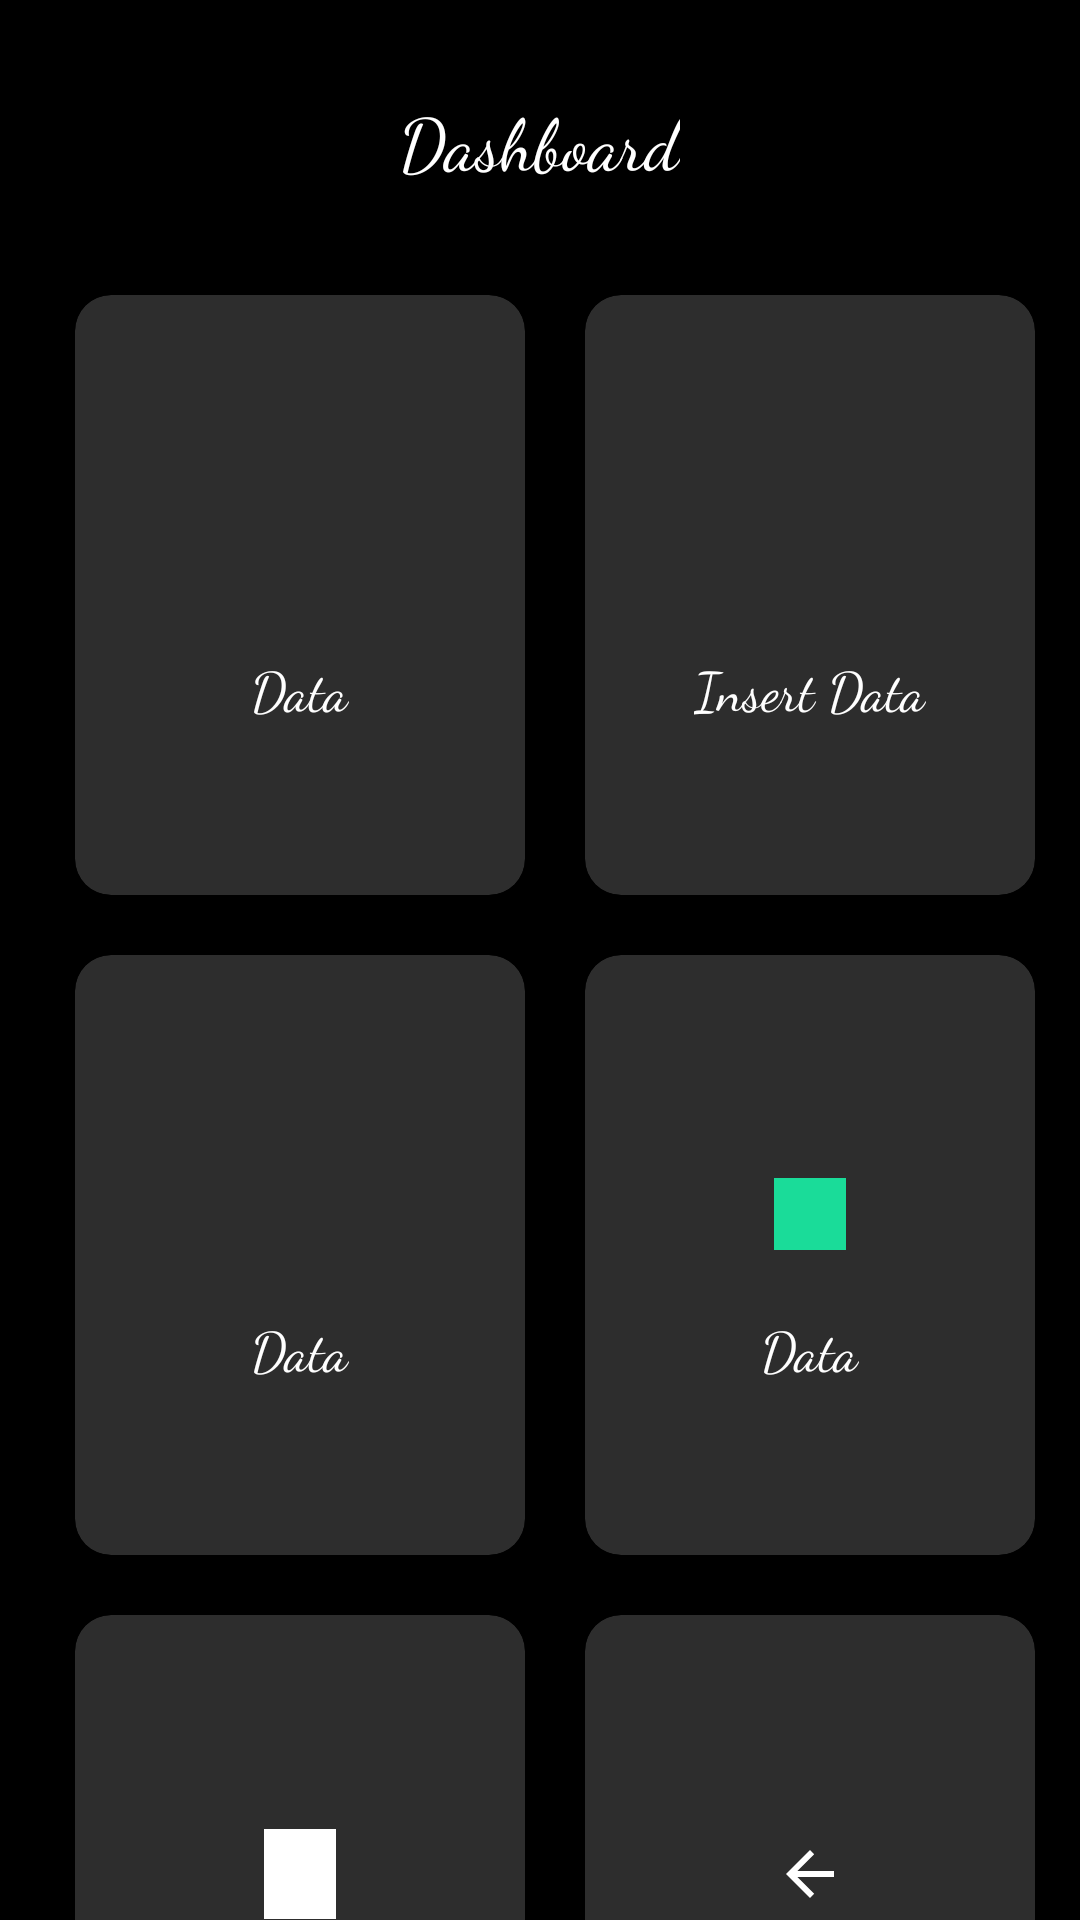

Reconstruct the res/layout file that produces this screen, plus the resources it refers to.
<!-- AndroidManifest.xml: application theme AppTheme -->
<!-- res/layout/activity_dashboard.xml -->
<?xml version="1.0" encoding="utf-8"?>
<ScrollView xmlns:android="http://schemas.android.com/apk/res/android"
    xmlns:app="http://schemas.android.com/apk/res-auto"
    xmlns:tools="http://schemas.android.com/tools"
    android:layout_width="match_parent"
    android:layout_height="match_parent"
    android:background="@color/black"
    tools:context=".DashboardActivity">

    <LinearLayout
        android:layout_width="match_parent"
        android:layout_height="match_parent"
        android:orientation="vertical"
        android:gravity="center"
        android:layout_margin="10dp">

        <TextView
            android:layout_width="wrap_content"
            android:layout_height="wrap_content"
            android:layout_margin="20dp"
            android:fontFamily="cursive"
            android:text="@string/text"
            android:textColor="@color/textColor"
            android:textSize="24sp"/>

        <GridLayout
            android:id="@+id/gridview"
            android:layout_width="wrap_content"
            android:layout_height="655dp"
            android:layout_gravity="center"
            android:layout_margin="5dp"
            android:alignmentMode="alignMargins"
            android:columnCount="2"
            android:columnOrderPreserved="false"
            android:orientation="horizontal"
            android:rowCount="4">

            <androidx.cardview.widget.CardView
                android:layout_width="150dp"
                android:layout_height="200dp"
                android:layout_margin="10dp"
                app:cardBackgroundColor="@color/grey"
                app:cardCornerRadius="12dp"
                app:cardElevation="5dp">

                <LinearLayout
                    android:layout_width="match_parent"
                    android:layout_height="match_parent"
                    android:gravity="center"
                    android:orientation="vertical">

                    <ImageView
                        android:id="@+id/img1"
                        android:layout_width="24dp"
                        android:layout_height="24dp"
                        android:layout_marginTop="18dp"
                        android:src="@drawable/cf" />

                    <TextView
                        android:layout_width="wrap_content"
                        android:layout_height="wrap_content"
                        android:layout_marginTop="20dp"
                        android:fontFamily="cursive"
                        android:text="Data"
                        android:textColor="@color/white"
                        android:textSize="18sp" />
                </LinearLayout>

            </androidx.cardview.widget.CardView>

            <androidx.cardview.widget.CardView
                android:layout_width="150dp"
                android:layout_height="200dp"
                android:layout_margin="10dp"
                app:cardBackgroundColor="@color/grey"
                app:cardCornerRadius="12dp"
                app:cardElevation="5dp">

                <LinearLayout
                    android:layout_width="match_parent"
                    android:layout_height="match_parent"
                    android:gravity="center"
                    android:orientation="vertical">

                    <ImageView
                        android:id="@+id/img2"
                        android:layout_width="24dp"
                        android:layout_height="24dp"
                        android:layout_marginTop="18dp"
                        android:src="@drawable/form" />

                    <TextView
                        android:layout_width="wrap_content"
                        android:layout_height="wrap_content"
                        android:layout_marginTop="20dp"
                        android:fontFamily="cursive"
                        android:text="Insert Data"
                        android:textColor="@color/white"
                        android:textSize="18sp" />
                </LinearLayout>

            </androidx.cardview.widget.CardView>

            <androidx.cardview.widget.CardView
                android:layout_width="150dp"
                android:layout_height="200dp"
                android:layout_margin="10dp"
                app:cardBackgroundColor="@color/grey"
                app:cardCornerRadius="12dp"
                app:cardElevation="5dp">

                <LinearLayout
                    android:layout_width="match_parent"
                    android:layout_height="match_parent"
                    android:gravity="center"
                    android:orientation="vertical">

                    <ImageView
                        android:layout_width="24dp"
                        android:layout_height="24dp"
                        android:layout_marginTop="18dp"
                        android:src="@drawable/cf" />

                    <TextView
                        android:layout_width="wrap_content"
                        android:layout_height="wrap_content"
                        android:layout_marginTop="20dp"
                        android:fontFamily="cursive"
                        android:text="Data"
                        android:textColor="@color/white"
                        android:textSize="18sp" />
                </LinearLayout>

            </androidx.cardview.widget.CardView>

            <androidx.cardview.widget.CardView
                android:layout_width="150dp"
                android:layout_height="200dp"
                android:layout_margin="10dp"
                app:cardBackgroundColor="@color/grey"
                app:cardCornerRadius="12dp"
                app:cardElevation="5dp">

                <LinearLayout
                    android:layout_width="match_parent"
                    android:layout_height="match_parent"
                    android:gravity="center"
                    android:orientation="vertical">

                    <ImageView
                        android:layout_width="24dp"
                        android:layout_height="24dp"
                        android:layout_marginTop="18dp"
                        android:src="@color/ic_launcher_background" />

                    <TextView
                        android:layout_width="wrap_content"
                        android:layout_height="wrap_content"
                        android:layout_marginTop="20dp"
                        android:fontFamily="cursive"
                        android:text="Data"
                        android:textColor="@color/white"
                        android:textSize="18sp" />
                </LinearLayout>

            </androidx.cardview.widget.CardView>

            <androidx.cardview.widget.CardView
                android:layout_width="150dp"
                android:layout_height="200dp"
                android:layout_margin="10dp"
                app:cardBackgroundColor="@color/grey"
                app:cardCornerRadius="12dp"
                app:cardElevation="5dp">

                <LinearLayout
                    android:layout_width="match_parent"
                    android:layout_height="match_parent"
                    android:gravity="center"
                    android:orientation="vertical">

                    <ImageView
                        android:id="@+id/mode"
                        android:layout_width="24dp"
                        android:layout_height="30dp"
                        android:layout_marginTop="18dp"
                        android:src="@color/white" />

                    <TextView
                        android:id="@+id/modes"
                        android:layout_width="wrap_content"
                        android:layout_height="wrap_content"
                        android:layout_marginTop="20dp"
                        android:fontFamily="cursive"
                        android:text="Change Mode"
                        android:textColor="@color/white"
                        android:textSize="18sp" />
                </LinearLayout>

            </androidx.cardview.widget.CardView>

            <androidx.cardview.widget.CardView
                android:layout_width="150dp"
                android:layout_height="200dp"
                android:layout_margin="10dp"
                app:cardBackgroundColor="@color/grey"
                app:cardCornerRadius="12dp"
                app:cardElevation="5dp">

                <LinearLayout
                    android:layout_width="match_parent"
                    android:layout_height="match_parent"
                    android:gravity="center"
                    android:orientation="vertical">

                    <ImageView
                        android:id="@+id/exit"
                        android:layout_width="24dp"
                        android:layout_height="24dp"
                        android:layout_marginTop="18dp"
                        android:src="@drawable/abc_vector_test" />

                    <TextView
                        android:layout_width="wrap_content"
                        android:layout_height="wrap_content"
                        android:layout_marginTop="20dp"
                        android:fontFamily="cursive"
                        android:text="Exit"
                        android:textColor="@color/white"
                        android:textSize="18sp" />
                </LinearLayout>
            </androidx.cardview.widget.CardView>
        </GridLayout>
    </LinearLayout>
</ScrollView>
<!-- resources referenced by this layout -->
<resources>
  <color name="black">#000</color>
  <color name="grey">#2d2d2d</color>
  <color name="ic_launcher_background">#1ADC99</color>
  <color name="textColor">#fff</color>
  <color name="white">#fff</color>
  <string name="text">Dashboard</string>
  <style name="AppTheme" parent="Theme.AppCompat.Light.NoActionBar">
          
          <item name="colorPrimary">#2d2d2d</item>
          <item name="colorPrimaryDark">#090909</item>
          <item name="colorAccent">@color/colorAccent</item>
      </style>
  <color name="colorAccent">#03DAC5</color>
</resources>
